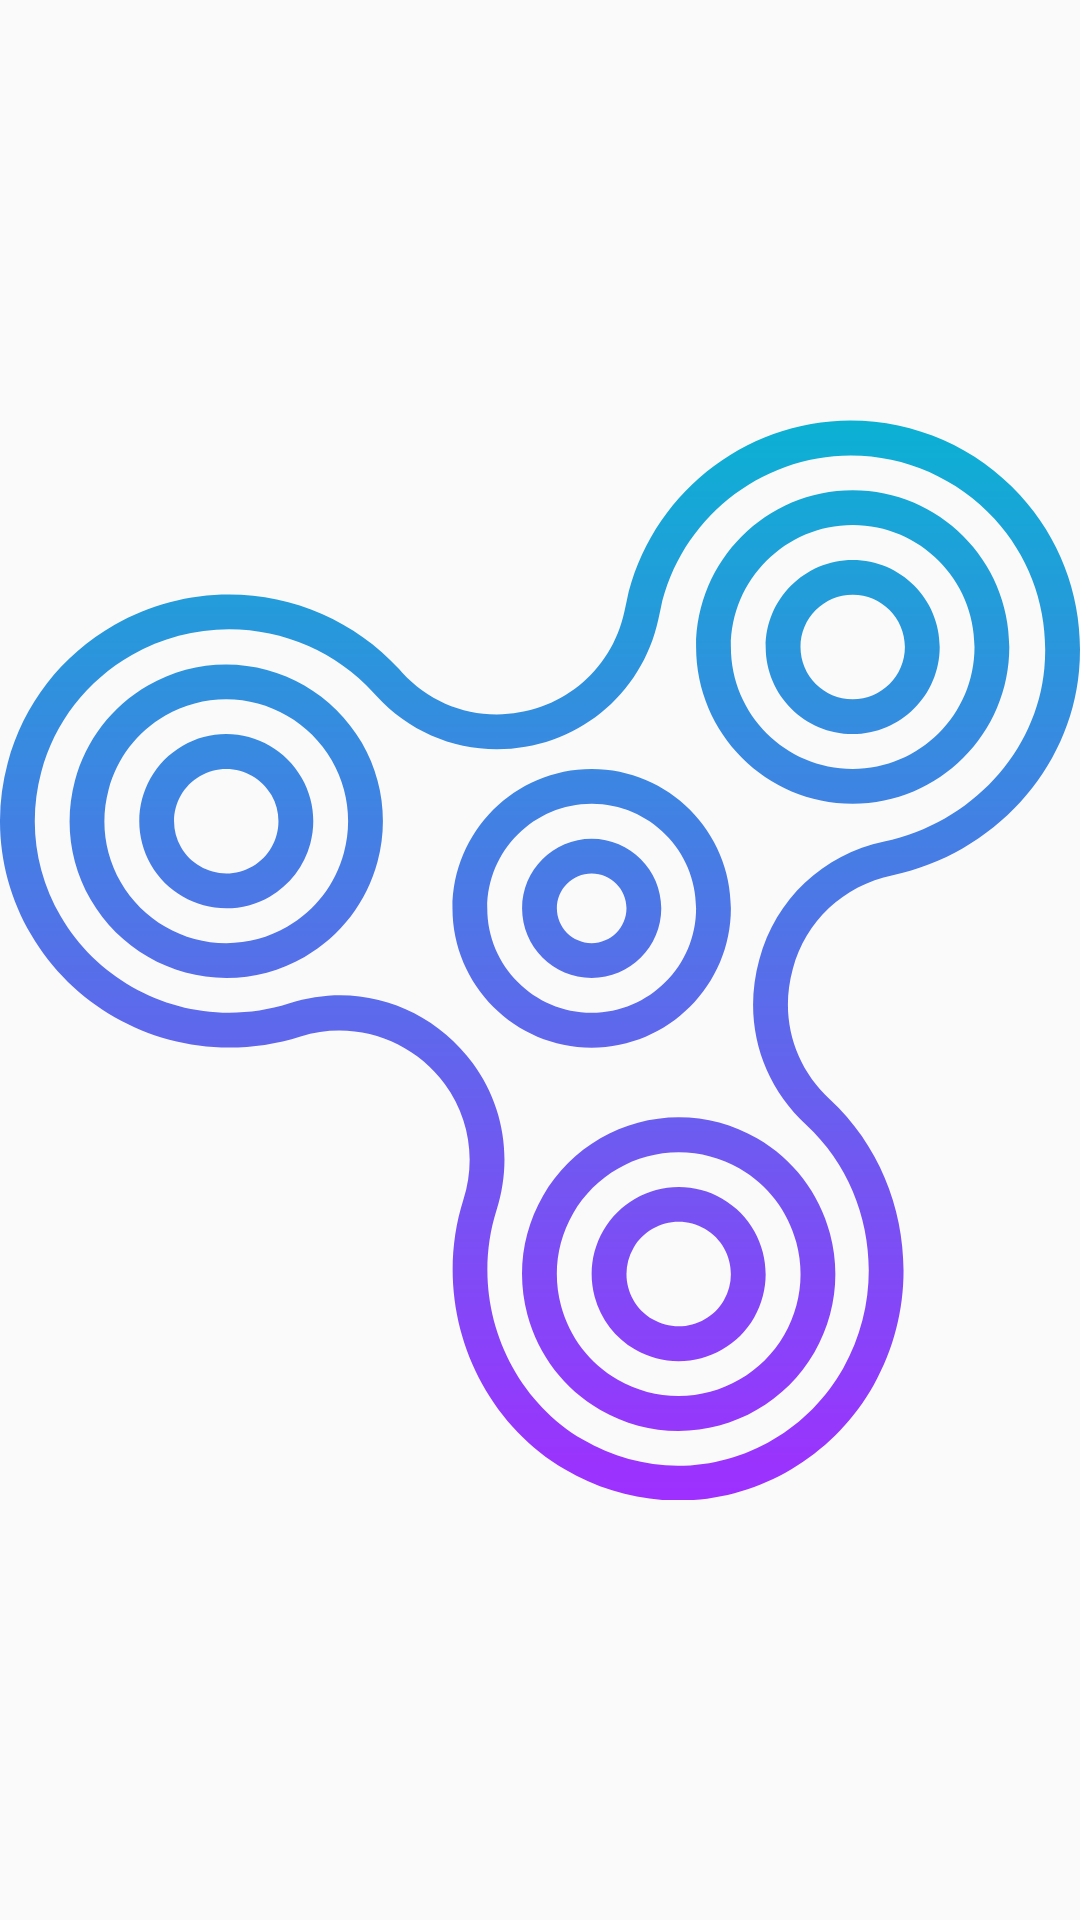

Reconstruct the res/layout file that produces this screen, plus the resources it refers to.
<!-- AndroidManifest.xml: application theme AppTheme -->
<!-- res/layout/movie_view_holder.xml -->
<?xml version="1.0" encoding="utf-8"?>
<androidx.constraintlayout.widget.ConstraintLayout
        xmlns:android="http://schemas.android.com/apk/res/android"
        xmlns:app="http://schemas.android.com/apk/res-auto"
        xmlns:tools="http://schemas.android.com/tools"
        android:orientation="vertical"
              android:layout_width="match_parent"
              android:layout_height="match_parent">

    <ImageView
            android:layout_width="0dp"
            android:layout_height="0dp"
            app:srcCompat="@drawable/spinner_anim"
            android:contentDescription="@string/app_name"
            android:id="@+id/imageView"
            app:layout_constraintTop_toTopOf="parent"
            app:layout_constraintStart_toStartOf="parent" app:layout_constraintEnd_toEndOf="parent"
            app:layout_constraintBottom_toBottomOf="parent"/>

</androidx.constraintlayout.widget.ConstraintLayout>
<!-- resources referenced by this layout -->
<resources>
  <!-- drawable spinner_anim (drawable) -->
  <?xml version="1.0" encoding="utf-8"?>
  <animated-vector xmlns:android="http://schemas.android.com/apk/res/android"
                   android:drawable="@drawable/ic_spinner">
      <target android:name="rotationGroup" android:animation="@animator/rotation" />
      <target android:name="v" android:animation="@animator/path_morph" />
  </animated-vector>
  <string name="app_name" translatable="false">AMTest</string>
  <style name="AppTheme" parent="Theme.AppCompat.Light.NoActionBar">
          
          <item name="colorPrimary">@color/colorPrimary</item>
          <item name="colorPrimaryDark">@color/colorPrimaryDark</item>
          <item name="colorAccent">@color/colorAccent</item>
      </style>
  <!-- drawable ic_spinner: vector/xml drawable (drawable, 5931 chars, omitted) -->
  <!-- not gathered from this repository: default colours our renderer supplied (Android Studio template values) -->
  <color name="colorPrimary">#FF6200EE</color>
  <color name="colorPrimaryDark">#FF3700B3</color>
  <color name="colorAccent">#FF03DAC5</color>
</resources>
